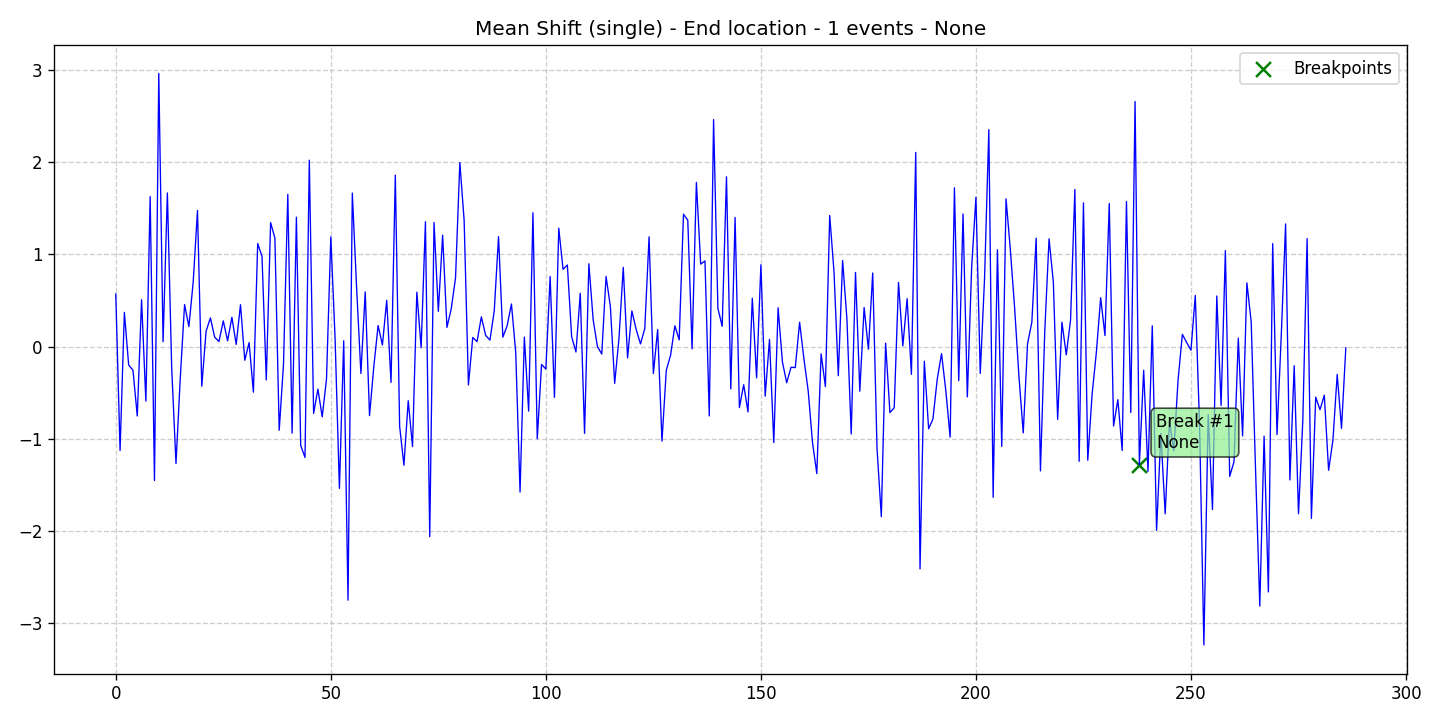

Source data for this figure (header and first rows):
data, stationary, det_lin_up, det_lin_down, det_quad, det_cubic, det_exp, det_damped, stoc_trend, volatility, single_seas, multiple_seas, point_anom_single, point_anom_multi, collect_anom, context_anom, mean_shift, var_shift, trend_shift, date, is_break, is_anomaly, is_multi, location_beginning
0.5719, 0, 0, 0, 0, 0, 0, 0, 0, 0, 0, 0, 0, 0, 0, 0, 1, 0, 0, 2020-01-01, 0, 0, 0, 0
-1.129, 0, 0, 0, 0, 0, 0, 0, 0, 0, 0, 0, 0, 0, 0, 0, 1, 0, 0, 2020-01-02, 0, 0, 0, 0
0.3711, 0, 0, 0, 0, 0, 0, 0, 0, 0, 0, 0, 0, 0, 0, 0, 1, 0, 0, 2020-01-03, 0, 0, 0, 0
-0.2007, 0, 0, 0, 0, 0, 0, 0, 0, 0, 0, 0, 0, 0, 0, 0, 1, 0, 0, 2020-01-04, 0, 0, 0, 0
-0.2573, 0, 0, 0, 0, 0, 0, 0, 0, 0, 0, 0, 0, 0, 0, 0, 1, 0, 0, 2020-01-05, 0, 0, 0, 0
-0.7544, 0, 0, 0, 0, 0, 0, 0, 0, 0, 0, 0, 0, 0, 0, 0, 1, 0, 0, 2020-01-06, 0, 0, 0, 0
0.5077, 0, 0, 0, 0, 0, 0, 0, 0, 0, 0, 0, 0, 0, 0, 0, 1, 0, 0, 2020-01-07, 0, 0, 0, 0
-0.5929, 0, 0, 0, 0, 0, 0, 0, 0, 0, 0, 0, 0, 0, 0, 0, 1, 0, 0, 2020-01-08, 0, 0, 0, 0
1.627, 0, 0, 0, 0, 0, 0, 0, 0, 0, 0, 0, 0, 0, 0, 0, 1, 0, 0, 2020-01-09, 0, 0, 0, 0
-1.455, 0, 0, 0, 0, 0, 0, 0, 0, 0, 0, 0, 0, 0, 0, 0, 1, 0, 0, 2020-01-10, 0, 0, 0, 0
2.966, 0, 0, 0, 0, 0, 0, 0, 0, 0, 0, 0, 0, 0, 0, 0, 1, 0, 0, 2020-01-11, 0, 0, 0, 0
0.05188, 0, 0, 0, 0, 0, 0, 0, 0, 0, 0, 0, 0, 0, 0, 0, 1, 0, 0, 2020-01-12, 0, 0, 0, 0
1.668, 0, 0, 0, 0, 0, 0, 0, 0, 0, 0, 0, 0, 0, 0, 0, 1, 0, 0, 2020-01-13, 0, 0, 0, 0
-0.2291, 0, 0, 0, 0, 0, 0, 0, 0, 0, 0, 0, 0, 0, 0, 0, 1, 0, 0, 2020-01-14, 0, 0, 0, 0
-1.27, 0, 0, 0, 0, 0, 0, 0, 0, 0, 0, 0, 0, 0, 0, 0, 1, 0, 0, 2020-01-15, 0, 0, 0, 0
-0.3387, 0, 0, 0, 0, 0, 0, 0, 0, 0, 0, 0, 0, 0, 0, 0, 1, 0, 0, 2020-01-16, 0, 0, 0, 0
0.4555, 0, 0, 0, 0, 0, 0, 0, 0, 0, 0, 0, 0, 0, 0, 0, 1, 0, 0, 2020-01-17, 0, 0, 0, 0
0.2162, 0, 0, 0, 0, 0, 0, 0, 0, 0, 0, 0, 0, 0, 0, 0, 1, 0, 0, 2020-01-18, 0, 0, 0, 0
0.6978, 0, 0, 0, 0, 0, 0, 0, 0, 0, 0, 0, 0, 0, 0, 0, 1, 0, 0, 2020-01-19, 0, 0, 0, 0
1.476, 0, 0, 0, 0, 0, 0, 0, 0, 0, 0, 0, 0, 0, 0, 0, 1, 0, 0, 2020-01-20, 0, 0, 0, 0
-0.4307, 0, 0, 0, 0, 0, 0, 0, 0, 0, 0, 0, 0, 0, 0, 0, 1, 0, 0, 2020-01-21, 0, 0, 0, 0
0.1665, 0, 0, 0, 0, 0, 0, 0, 0, 0, 0, 0, 0, 0, 0, 0, 1, 0, 0, 2020-01-22, 0, 0, 0, 0
0.3106, 0, 0, 0, 0, 0, 0, 0, 0, 0, 0, 0, 0, 0, 0, 0, 1, 0, 0, 2020-01-23, 0, 0, 0, 0
0.1013, 0, 0, 0, 0, 0, 0, 0, 0, 0, 0, 0, 0, 0, 0, 0, 1, 0, 0, 2020-01-24, 0, 0, 0, 0
0.05454, 0, 0, 0, 0, 0, 0, 0, 0, 0, 0, 0, 0, 0, 0, 0, 1, 0, 0, 2020-01-25, 0, 0, 0, 0
0.2786, 0, 0, 0, 0, 0, 0, 0, 0, 0, 0, 0, 0, 0, 0, 0, 1, 0, 0, 2020-01-26, 0, 0, 0, 0
0.06226, 0, 0, 0, 0, 0, 0, 0, 0, 0, 0, 0, 0, 0, 0, 0, 1, 0, 0, 2020-01-27, 0, 0, 0, 0
0.3172, 0, 0, 0, 0, 0, 0, 0, 0, 0, 0, 0, 0, 0, 0, 0, 1, 0, 0, 2020-01-28, 0, 0, 0, 0
0.02309, 0, 0, 0, 0, 0, 0, 0, 0, 0, 0, 0, 0, 0, 0, 0, 1, 0, 0, 2020-01-29, 0, 0, 0, 0
0.4544, 0, 0, 0, 0, 0, 0, 0, 0, 0, 0, 0, 0, 0, 0, 0, 1, 0, 0, 2020-01-30, 0, 0, 0, 0
-0.1489, 0, 0, 0, 0, 0, 0, 0, 0, 0, 0, 0, 0, 0, 0, 0, 1, 0, 0, 2020-01-31, 0, 0, 0, 0
0.04262, 0, 0, 0, 0, 0, 0, 0, 0, 0, 0, 0, 0, 0, 0, 0, 1, 0, 0, 2020-02-01, 0, 0, 0, 0
-0.4956, 0, 0, 0, 0, 0, 0, 0, 0, 0, 0, 0, 0, 0, 0, 0, 1, 0, 0, 2020-02-02, 0, 0, 0, 0
1.118, 0, 0, 0, 0, 0, 0, 0, 0, 0, 0, 0, 0, 0, 0, 0, 1, 0, 0, 2020-02-03, 0, 0, 0, 0
0.9808, 0, 0, 0, 0, 0, 0, 0, 0, 0, 0, 0, 0, 0, 0, 0, 1, 0, 0, 2020-02-04, 0, 0, 0, 0
-0.3631, 0, 0, 0, 0, 0, 0, 0, 0, 0, 0, 0, 0, 0, 0, 0, 1, 0, 0, 2020-02-05, 0, 0, 0, 0
1.346, 0, 0, 0, 0, 0, 0, 0, 0, 0, 0, 0, 0, 0, 0, 0, 1, 0, 0, 2020-02-06, 0, 0, 0, 0
1.176, 0, 0, 0, 0, 0, 0, 0, 0, 0, 0, 0, 0, 0, 0, 0, 1, 0, 0, 2020-02-07, 0, 0, 0, 0
-0.9092, 0, 0, 0, 0, 0, 0, 0, 0, 0, 0, 0, 0, 0, 0, 0, 1, 0, 0, 2020-02-08, 0, 0, 0, 0
-0.1936, 0, 0, 0, 0, 0, 0, 0, 0, 0, 0, 0, 0, 0, 0, 0, 1, 0, 0, 2020-02-09, 0, 0, 0, 0
1.652, 0, 0, 0, 0, 0, 0, 0, 0, 0, 0, 0, 0, 0, 0, 0, 1, 0, 0, 2020-02-10, 0, 0, 0, 0
-0.9405, 0, 0, 0, 0, 0, 0, 0, 0, 0, 0, 0, 0, 0, 0, 0, 1, 0, 0, 2020-02-11, 0, 0, 0, 0
1.404, 0, 0, 0, 0, 0, 0, 0, 0, 0, 0, 0, 0, 0, 0, 0, 1, 0, 0, 2020-02-12, 0, 0, 0, 0
-1.075, 0, 0, 0, 0, 0, 0, 0, 0, 0, 0, 0, 0, 0, 0, 0, 1, 0, 0, 2020-02-13, 0, 0, 0, 0
-1.205, 0, 0, 0, 0, 0, 0, 0, 0, 0, 0, 0, 0, 0, 0, 0, 1, 0, 0, 2020-02-14, 0, 0, 0, 0
2.023, 0, 0, 0, 0, 0, 0, 0, 0, 0, 0, 0, 0, 0, 0, 0, 1, 0, 0, 2020-02-15, 0, 0, 0, 0
-0.7262, 0, 0, 0, 0, 0, 0, 0, 0, 0, 0, 0, 0, 0, 0, 0, 1, 0, 0, 2020-02-16, 0, 0, 0, 0
-0.4624, 0, 0, 0, 0, 0, 0, 0, 0, 0, 0, 0, 0, 0, 0, 0, 1, 0, 0, 2020-02-17, 0, 0, 0, 0
-0.7639, 0, 0, 0, 0, 0, 0, 0, 0, 0, 0, 0, 0, 0, 0, 0, 1, 0, 0, 2020-02-18, 0, 0, 0, 0
-0.3532, 0, 0, 0, 0, 0, 0, 0, 0, 0, 0, 0, 0, 0, 0, 0, 1, 0, 0, 2020-02-19, 0, 0, 0, 0
1.19, 0, 0, 0, 0, 0, 0, 0, 0, 0, 0, 0, 0, 0, 0, 0, 1, 0, 0, 2020-02-20, 0, 0, 0, 0
0.08037, 0, 0, 0, 0, 0, 0, 0, 0, 0, 0, 0, 0, 0, 0, 0, 1, 0, 0, 2020-02-21, 0, 0, 0, 0
-1.54, 0, 0, 0, 0, 0, 0, 0, 0, 0, 0, 0, 0, 0, 0, 0, 1, 0, 0, 2020-02-22, 0, 0, 0, 0
0.06203, 0, 0, 0, 0, 0, 0, 0, 0, 0, 0, 0, 0, 0, 0, 0, 1, 0, 0, 2020-02-23, 0, 0, 0, 0
-2.754, 0, 0, 0, 0, 0, 0, 0, 0, 0, 0, 0, 0, 0, 0, 0, 1, 0, 0, 2020-02-24, 0, 0, 0, 0
1.666, 0, 0, 0, 0, 0, 0, 0, 0, 0, 0, 0, 0, 0, 0, 0, 1, 0, 0, 2020-02-25, 0, 0, 0, 0
0.6363, 0, 0, 0, 0, 0, 0, 0, 0, 0, 0, 0, 0, 0, 0, 0, 1, 0, 0, 2020-02-26, 0, 0, 0, 0
-0.2923, 0, 0, 0, 0, 0, 0, 0, 0, 0, 0, 0, 0, 0, 0, 0, 1, 0, 0, 2020-02-27, 0, 0, 0, 0
0.5931, 0, 0, 0, 0, 0, 0, 0, 0, 0, 0, 0, 0, 0, 0, 0, 1, 0, 0, 2020-02-28, 0, 0, 0, 0
-0.7502, 0, 0, 0, 0, 0, 0, 0, 0, 0, 0, 0, 0, 0, 0, 0, 1, 0, 0, 2020-02-29, 0, 0, 0, 0
... 227 more rows
